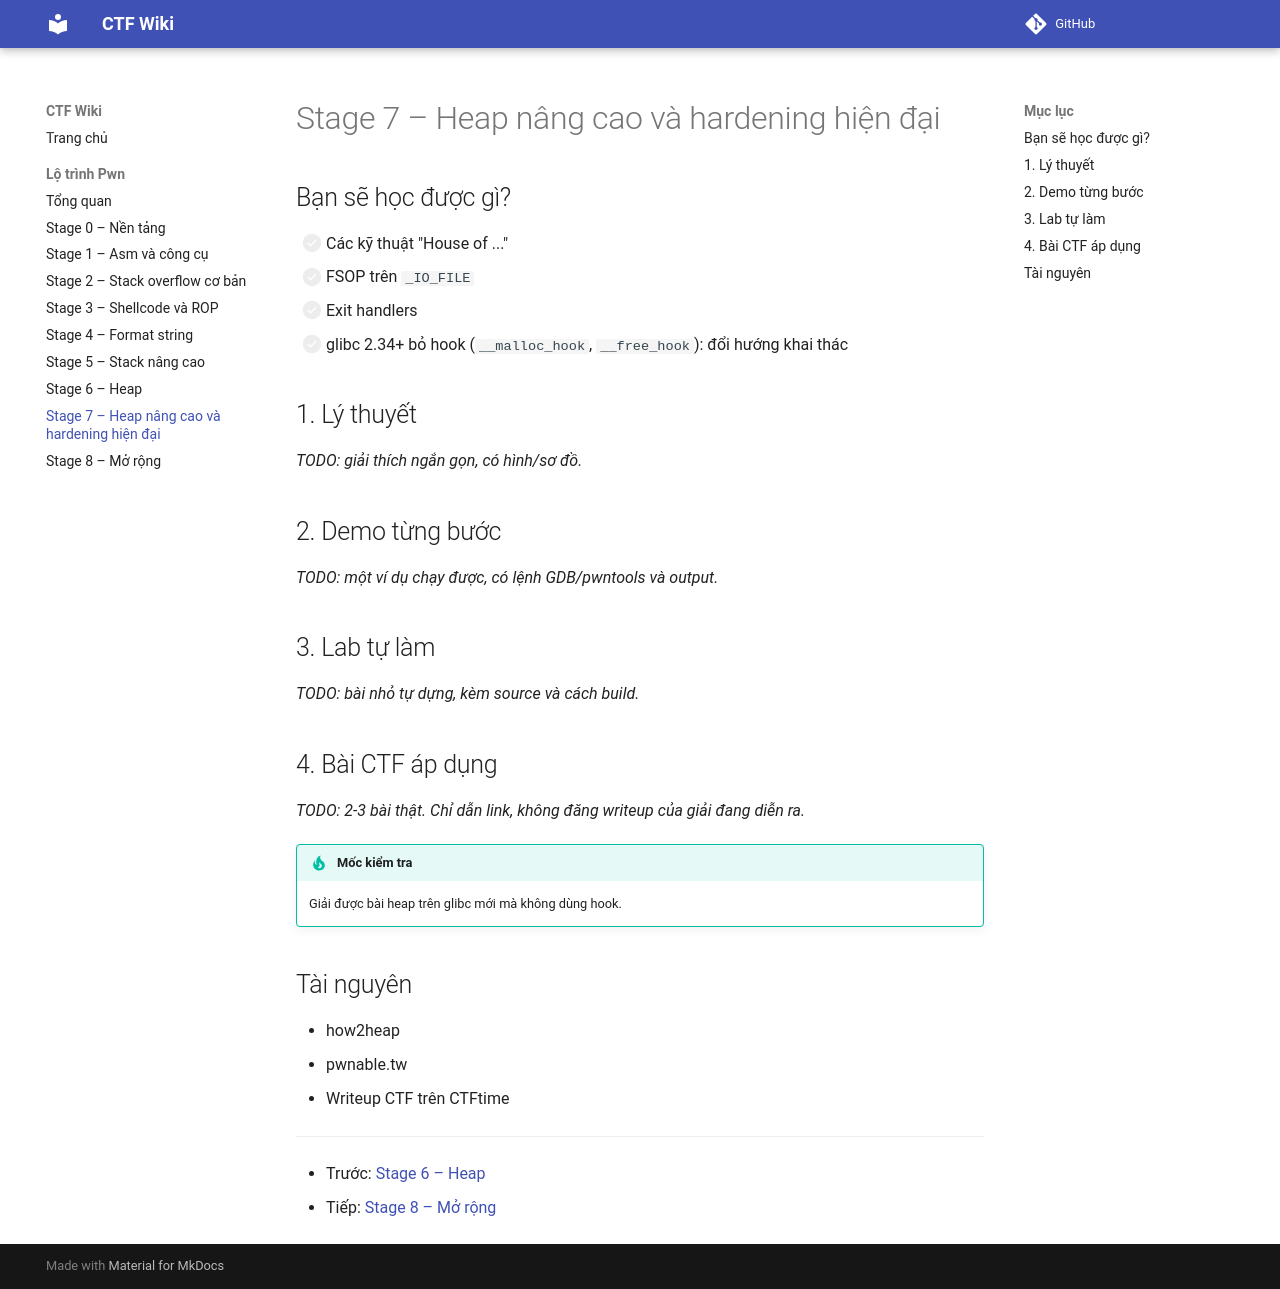

repository: khoahaaoj/ctf-wiki · page: pwn/stage-7-heap-nang-cao/index.html · generator: mkdocs

# Stage 7 – Heap nâng cao và hardening hiện đại

## Bạn sẽ học được gì?

- [ ] Các kỹ thuật "House of ..."
- [ ] FSOP trên `_IO_FILE`
- [ ] Exit handlers
- [ ] glibc 2.34+ bỏ hook (`__malloc_hook`, `__free_hook`): đổi hướng khai thác

## 1. Lý thuyết

_TODO: giải thích ngắn gọn, có hình/sơ đồ._

## 2. Demo từng bước

_TODO: một ví dụ chạy được, có lệnh GDB/pwntools và output._

## 3. Lab tự làm

_TODO: bài nhỏ tự dựng, kèm source và cách build._

## 4. Bài CTF áp dụng

_TODO: 2-3 bài thật. Chỉ dẫn link, không đăng writeup của giải đang diễn ra._

!!! tip "Mốc kiểm tra"
    Giải được bài heap trên glibc mới mà không dùng hook.

## Tài nguyên

- how2heap
- pwnable.tw
- Writeup CTF trên CTFtime

---

- Trước: [Stage 6 – Heap](stage-6-heap.md)
- Tiếp: [Stage 8 – Mở rộng](stage-8-mo-rong.md)
